Run: headless pygame with SDL's dummy video driver; simulated clock (each Clock.tick advances the game by its frame time, no real sleeping); random seed 0; keys injected as events and as key.get_pressed() state; no mouse input.
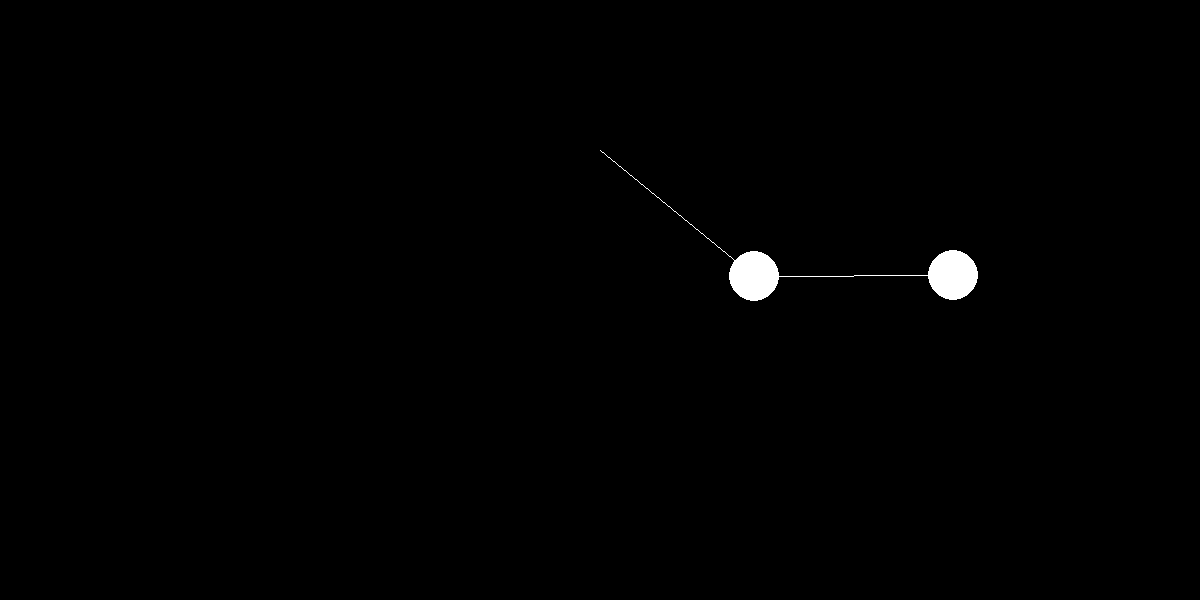
Frame 1 of 4 · flips 1–60 · no input
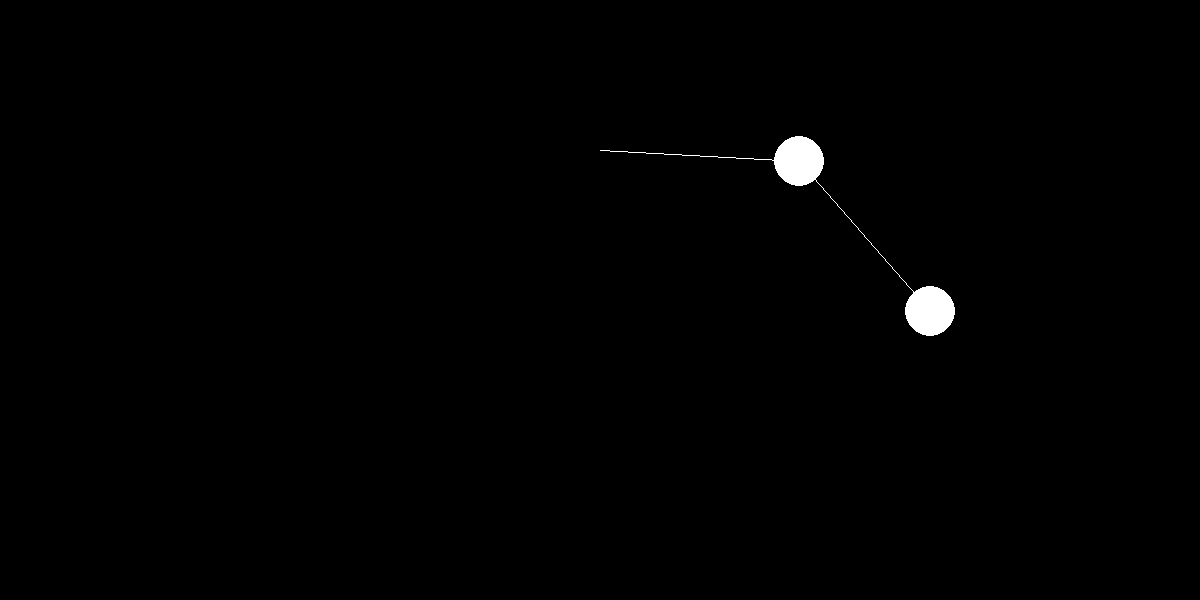
Frame 2 of 4 · flips 61–180 · tapped SPACE, RETURN · held RIGHT (→), D
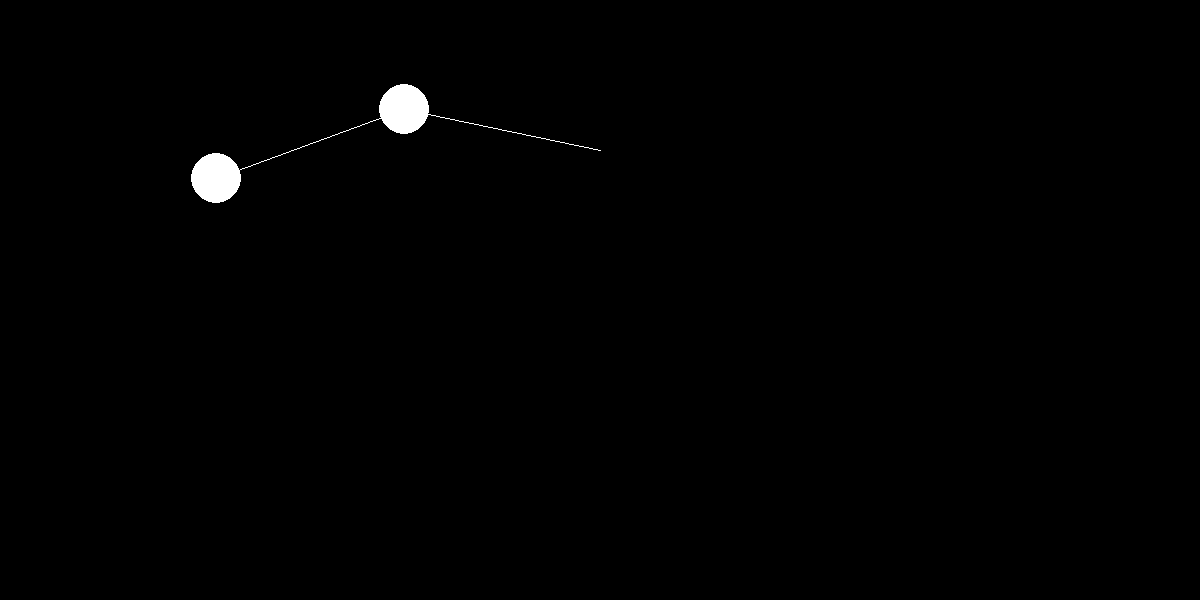
Frame 3 of 4 · flips 181–300 · held DOWN (↓), S
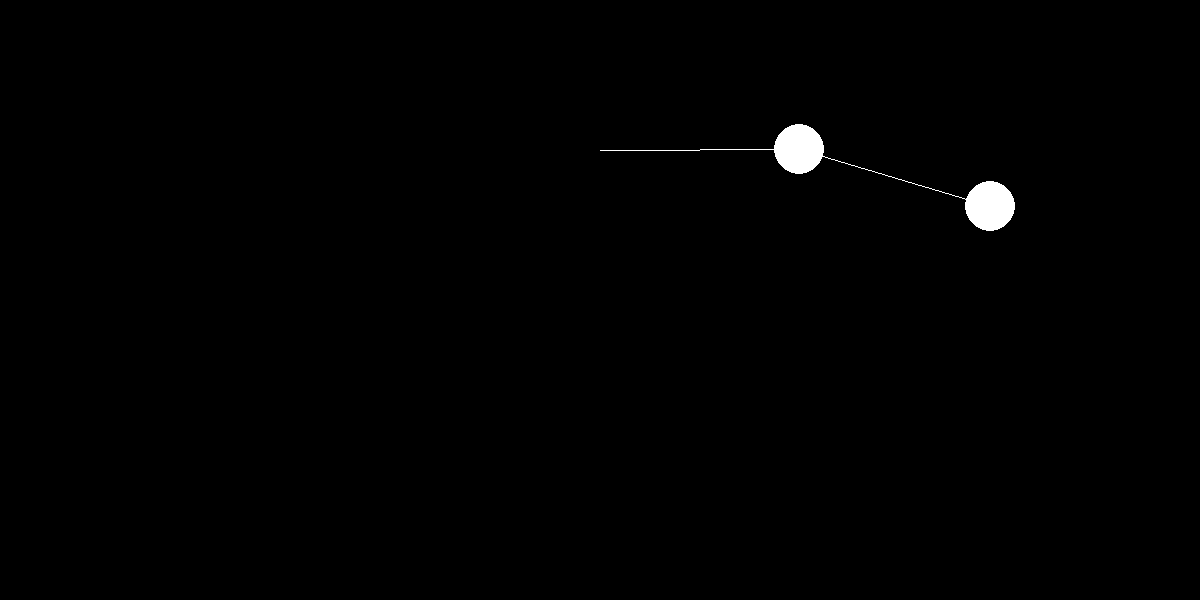
Frame 4 of 4 · flips 301–420 · held LEFT (←), A, UP (↑), W

The pygame program that drew these frames:

import pygame, sys, math
from pygame.locals import *

pygame.init()

width = 1200
height = 600
screen = pygame.display.set_mode((width, height))

g = 9.81
pi = math.pi
sin = math.sin
cos = math.cos
clock = pygame.time.Clock()

lscale = 1000  # Scale length when drawing from metres to pixels
mscale = 250   # Scale mass when drawing from kilogrammes to pixel radius
dampen = 0.998 # Dampening factor

p0 = (width/2, height/4) # Initial position

l1 = 0.2  # Length 1, in metres
l2 = 0.2  # Length 2, in metres
m1 = 0.1   # Mass 1, in kilogrammes
m2 = 0.1   # Mass 2, in kilogrammes
t1 = -pi/2  # Initial angle 1, in radians
t2 = pi/1  # Initial angle 2, in radians
v1 = 0     # Initial velocity 1, in m/s
v2 = 0     # Initial velocity 2, in m/s
a1 = 0     # Initial acceleration 1, in m/s^2
a2 = 0     # Initial acceleration 2, in m/s^2


def checkevents():
    for event in pygame.event.get():
        if event.type == QUIT:
            sys.exit()


def drawinfo():
    pass


def acceleration1():
    num1 = -g*(2*m1 + m2)*sin(t1)
    num2 = -m2*g*sin(t1-2*t2)
    num3 = -2*sin(t1-t2)*m2
    num4 = v2*v2*l2+v1*v1*l1*cos(t1-t2)
    den = l1*(2*m1 + m2 - m2*cos(2*t1 - 2*t2))
    return (num1 + num2 + num3*num4)/den


def acceleration2():
    num1 = 2*sin(t1-t2)
    num2 = v1*v1*l1*(m1+m2)
    num3 = g*(m1+m2)*cos(t1)
    num4 = v2*v2*l2*m2*cos(t1-t2)
    den = l2*(2*m1 + m2 - m2*cos(2*t1 - 2*t2))
    return (num1*(num2+num3+num4))/den


while True:
    checkevents()
    dt = clock.tick(60)/1000
    
    # If the game is too slow (usually due to being dragged and paused), skip the frame
    if dt >= 0.05:
        continue
    
    screen.fill((0,0,0))

    x1 = l1*sin(t1)
    y1 = l1*cos(t1)
    x2 = l2*sin(t2)
    y2 = l2*cos(t2)

    p1 = (int(p0[0] + x1*lscale), int(p0[1] + y1*lscale))
    p2 = (int(p1[0] + x2*lscale), int(p1[1] + y2*lscale))

    w1 = int(m1*mscale)
    w2 = int(m2*mscale)

    pygame.draw.line(screen, (255,255,255), p0, p1)
    pygame.draw.circle(screen, (255,255,255), p1, w1)
    pygame.draw.line(screen, (255,255,255), p1, p2)
    pygame.draw.circle(screen, (255,255,255), p2, w2)
    
    a1 = acceleration1()
    a2 = acceleration2()
    v1 += a1*dt
    v2 += a2*dt
    v1 *= dampen
    v2 *= dampen
    t1 += v1*dt
    t2 += v2*dt
    
    drawinfo()

    pygame.display.update()
